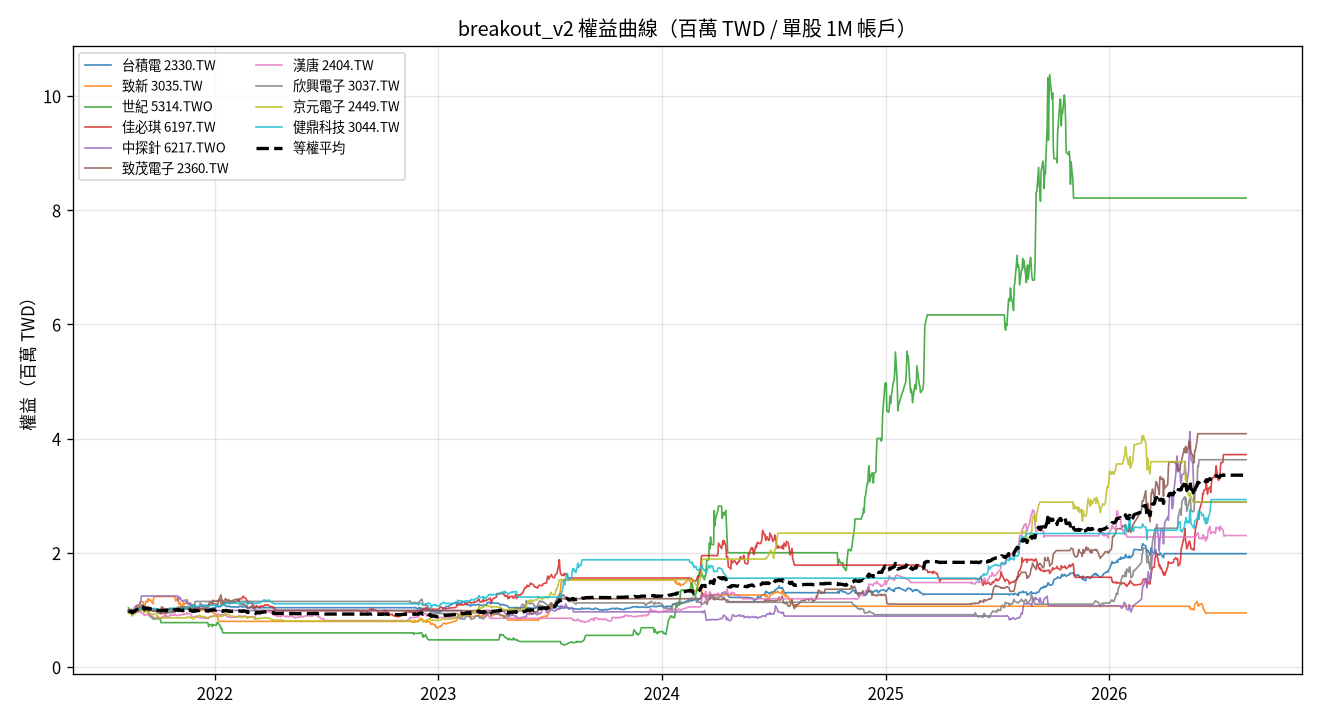

Values plotted in this chart, from the file beside it:
date, 2330.TW, 3035.TW, 5314.TWO, 6197.TW, 6217.TWO, 2360.TW, 2404.TW, 3037.TW, 2449.TW, 3044.TW, total
2021-08-13, 995586, 965434, 1034515, 991789, 967711, 993389, 971486, 951746, 938406, 968147, 9778209
2021-08-16, 998325, 968452, 956107, 965877, 1002438, 996019, 946554, 961143, 932384, 968147, 9695447
2021-08-17, 998325, 968452, 956107, 965877, 981859, 996019, 946554, 961143, 932384, 968147, 9674868
2021-08-18, 989193, 942296, 980609, 964513, 1010155, 1006543, 948821, 970539, 938406, 976842, 9727918
2021-08-19, 975494, 906080, 980609, 961786, 985718, 985496, 919355, 926689, 890089, 959451, 9490768
2021-08-20, 969102, 953362, 951207, 960422, 980573, 985496, 930688, 945482, 906895, 976842, 9560069
2021-08-23, 981887, 988573, 964275, 974060, 1044882, 993389, 942021, 970539, 932104, 989886, 9781614
2021-08-24, 987366, 987566, 964275, 971332, 1055171, 990758, 935221, 961143, 949960, 985538, 9788330
2021-08-25, 999239, 992596, 980609, 982243, 1053885, 1001281, 951087, 998728, 961514, 1007277, 9928460
2021-08-26, 1007458, 1085149, 980609, 980879, 1070606, 1003912, 960154, 979935, 983572, 998581, 10050855
2021-08-27, 1012024, 1080118, 980609, 983607, 1069319, 993389, 953354, 1020315, 994075, 994233, 10081044
2021-08-30, 1017504, 1075088, 982243, 990426, 1078323, 1006543, 964687, 1042459, 996176, 1011625, 10165073
2021-08-31, 1025723, 1036860, 1008379, 979515, 1097615, 996019, 978286, 1039296, 993025, 998581, 10153300
2021-09-01, 1024810, 1135448, 1029615, 989062, 1125911, 1009174, 969220, 1045623, 1009831, 1015972, 10354665
2021-09-02, 1019330, 1135448, 1029615, 994517, 1146490, 988127, 955620, 1039296, 980421, 1011625, 10300488
2021-09-03, 1031203, 1145508, 1062284, 1004064, 1242263, 996019, 946554, 1086748, 1009831, 1020320, 10544794
2021-09-06, 1041248, 1135448, 1010013, 990426, 1242263, 1017067, 928421, 1083584, 996176, 1020320, 10464966
2021-09-07, 1033942, 1027806, 964275, 987698, 1242263, 998650, 921622, 1045623, 987773, 1011625, 10221277
2021-09-08, 1030289, 978512, 1010013, 974060, 1242263, 977603, 903489, 1010825, 952061, 1007277, 10086392
2021-09-09, 1030289, 1049938, 980609, 976788, 1242263, 988127, 908022, 1017151, 955212, 1011625, 10160024
2021-09-10, 1033029, 1150538, 988777, 982243, 1242263, 982865, 914822, 1026642, 977270, 1015972, 10314420
2021-09-13, 1026636, 1135448, 988777, 994517, 1242263, 982865, 917088, 1020315, 963615, 1015972, 10287497
2021-09-14, 1024810, 1195808, 988777, 993153, 1242263, 985496, 917088, 1007661, 955212, 1011625, 10321893
2021-09-15, 1019330, 1160598, 920170, 990426, 1242263, 980234, 903489, 1001334, 944708, 1007277, 10169830
2021-09-16, 1015431, 1170658, 913636, 989062, 1242263, 980234, 903489, 1026642, 944708, 998581, 10184705
2021-09-17, 1015431, 1185748, 887501, 991789, 1242263, 1014436, 912555, 1039296, 942607, 1002929, 10234556
2021-09-22, 1002588, 1105269, 846663, 976788, 1242263, 993389, 883090, 998171, 917399, 1007277, 9972894
2021-09-23, 1004422, 1200838, 833595, 974060, 1242263, 998650, 855891, 1004498, 927902, 1020320, 10062440
2021-09-24, 1013596, 1233255, 843396, 974060, 1242263, 985496, 867224, 1010825, 928953, 1024668, 10123736
2021-09-27, 1017266, 1233255, 841763, 976788, 1242263, 1011805, 853624, 979190, 917399, 1020320, 10093672
2021-09-28, 1009927, 1233255, 841763, 971332, 1242263, 1001281, 862690, 950131, 911096, 1002929, 10026668
2021-09-29, 997083, 1233255, 876066, 960422, 1242263, 967080, 855891, 950131, 892190, 968147, 9942526
2021-09-30, 997083, 1233255, 843396, 954967, 1242263, 977603, 878557, 950131, 895341, 972495, 9945090
2021-10-01, 991579, 1233255, 843396, 945420, 1242263, 988127, 860424, 950131, 868031, 985538, 9908163
2021-10-04, 989744, 1233255, 840129, 930418, 1242263, 990758, 853624, 950131, 861729, 989886, 9881936
2021-10-05, 989744, 1233255, 776242, 927691, 1242263, 1003912, 860424, 950131, 859628, 963799, 9807088
2021-10-06, 988826, 1233255, 776242, 927691, 1242263, 1051268, 860424, 950131, 860163, 972495, 9862757
2021-10-07, 997083, 1233255, 776242, 938601, 1242263, 1051268, 878557, 950131, 860163, 985538, 9913100
2021-10-08, 992496, 1233255, 776242, 945420, 1242263, 1030221, 880823, 950131, 860163, 981190, 9892204
2021-10-12, 992496, 1233255, 776242, 929054, 1242263, 1019697, 901223, 950131, 860163, 968147, 9872670
2021-10-13, 988826, 1233255, 776242, 930418, 1242263, 1017067, 878557, 950131, 860163, 963799, 9840720
2021-10-14, 990661, 1233255, 776242, 938601, 1242263, 990758, 874023, 950131, 860163, 972495, 9828591
2021-10-15, 1015431, 1233255, 776242, 950875, 1242263, 1009174, 892156, 950131, 860163, 989886, 9919575
2021-10-18, 1006257, 1233255, 776242, 953603, 1242263, 998650, 880823, 950131, 860163, 972495, 9873882
2021-10-19, 1015431, 1233255, 776242, 956331, 1242263, 1030221, 896689, 950131, 860163, 989886, 9950611
2021-10-20, 1013596, 1233255, 776242, 959058, 1242263, 1014436, 910289, 950131, 860163, 989886, 9949318
2021-10-21, 1011762, 1233255, 776242, 960422, 1242263, 1014436, 901223, 950131, 860163, 989886, 9939781
2021-10-22, 1015431, 1233255, 776242, 965877, 1242263, 998650, 910289, 950131, 860163, 1029016, 9981317
2021-10-25, 1009009, 1233255, 776242, 975424, 1242263, 969710, 903489, 950131, 860163, 1020320, 9940006
2021-10-26, 1014514, 1233255, 776242, 980879, 1242263, 1009174, 903489, 950131, 860163, 1037711, 10007821
2021-10-27, 1014514, 1233255, 776242, 979515, 1242263, 1003912, 914822, 950131, 860163, 1024668, 9999484
2021-10-28, 1010844, 1233255, 776242, 978152, 1242263, 1022328, 910289, 950131, 860163, 1029016, 10012682
2021-10-29, 1006257, 1152004, 776242, 983607, 1242263, 1003912, 908022, 996427, 860163, 1024668, 9953565
2021-11-01, 1006257, 1201390, 776242, 1004064, 1242263, 1043375, 898956, 991907, 860163, 1020320, 10044938
2021-11-02, 1008092, 1176697, 776242, 993153, 1156585, 1040745, 901223, 1023542, 860163, 1007277, 9943719
2021-11-03, 1008092, 1110850, 776242, 993153, 1176100, 1046006, 903489, 985128, 860163, 1011625, 9870848
2021-11-04, 1003505, 1094388, 776242, 1004064, 1226837, 1046006, 914822, 996427, 860163, 1020320, 9942774
2021-11-05, 1015431, 1130055, 776242, 1017702, 1217080, 1046006, 912555, 1019023, 860163, 1011625, 10005883
2021-11-08, 1017266, 1042259, 776242, 1010883, 1156585, 1046006, 914822, 996427, 860163, 1037711, 9858364
2021-11-09, 1025523, 1042259, 776242, 1012247, 1164391, 1040745, 912555, 1007725, 860163, 1011625, 9853474
... 1,154 more rows
